Run: headless pygame with SDL's dummy video driver; simulated clock (each Clock.tick advances the game by its frame time, no real sleeping); random seed 0; keys injected as events and as key.get_pressed() state; mouse plan: one left click at the window centre at the start of phase 2, then a move to the lower-right quarter at the start of phase 3.
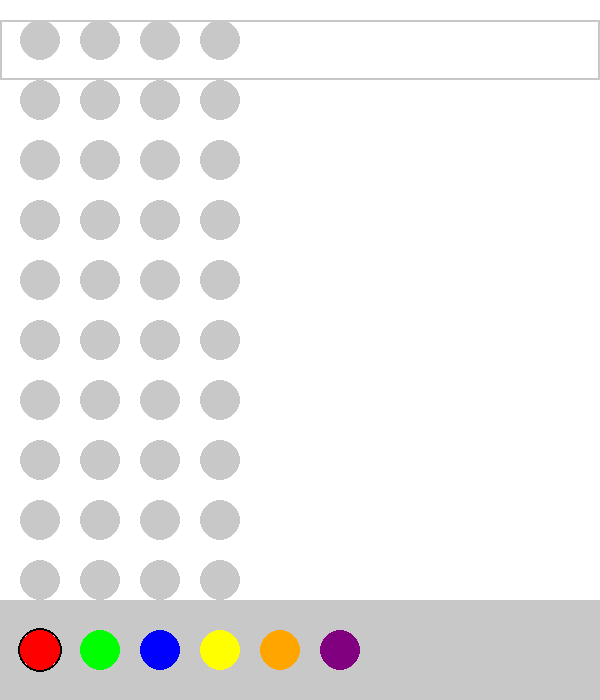
Frame 1 of 4 · flips 1–60 · no input
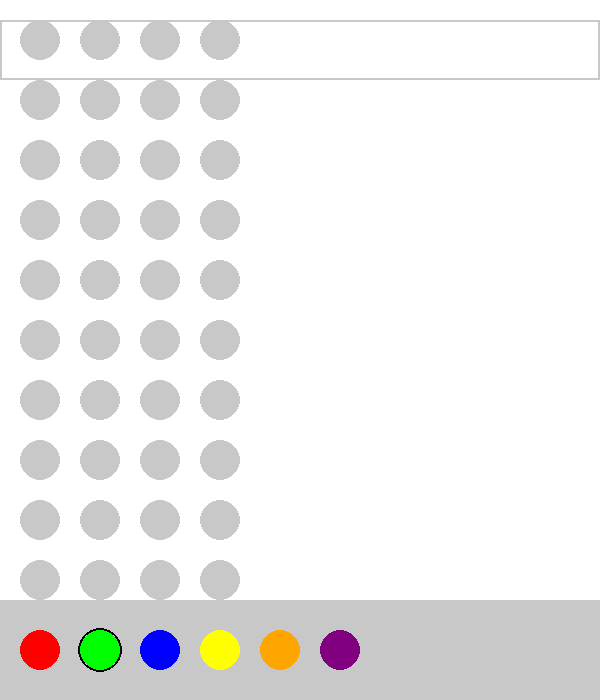
Frame 2 of 4 · flips 61–180 · clicked the window centre · tapped SPACE, RETURN · held RIGHT (→), D
Frame 3 of 4 · flips 181–300 · moved the mouse to the lower-right quarter · held DOWN (↓), S · screen unchanged from frame 2, image omitted
Frame 4 of 4 · flips 301–420 · held LEFT (←), A, UP (↑), W · screen same as frame 1, image omitted

The pygame program that drew these frames:

import pygame
import random

# Initialize Pygame
pygame.init()

# Screen dimensions
WIDTH, HEIGHT = 600, 700
ROWS, COLS = 10, 4
CIRCLE_RADIUS = 20
MARGIN = 20

# Colors
WHITE = (255, 255, 255)
BLACK = (0, 0, 0)
GRAY = (200, 200, 200)
COLORS = [(255, 0, 0), (0, 255, 0), (0, 0, 255), (255, 255, 0), (255, 165, 0), (128, 0, 128)]  # Red, Green, Blue, Yellow, Orange, Purple

# Setup screen
screen = pygame.display.set_mode((WIDTH, HEIGHT))
pygame.display.set_caption("Mastermind")

# Fonts
font = pygame.font.Font(None, 36)

# Generate a random code
def generate_code():
    return [random.choice(COLORS) for _ in range(COLS)]

# Draw circles for the board
def draw_board(guesses, feedback, current_row):
    screen.fill(WHITE)
    pygame.draw.rect(screen, GRAY, (0, HEIGHT - 100, WIDTH, 100))  # Feedback area

    # Draw guesses and feedback
    for row in range(ROWS):
        y = row * (CIRCLE_RADIUS * 2 + MARGIN) + MARGIN
        for col in range(COLS):
            x = col * (CIRCLE_RADIUS * 2 + MARGIN) + MARGIN
            color = guesses[row][col] if guesses[row][col] else GRAY
            pygame.draw.circle(screen, color, (x + CIRCLE_RADIUS, y + CIRCLE_RADIUS), CIRCLE_RADIUS)

        # Draw feedback
        feedback_x = WIDTH - (CIRCLE_RADIUS * 2 + MARGIN) * COLS
        for i in range(len(feedback[row])):
            fx = feedback_x + (i * (CIRCLE_RADIUS + 5))
            fy = y
            feedback_color = BLACK if feedback[row][i] == "B" else WHITE
            pygame.draw.circle(screen, feedback_color, (fx + CIRCLE_RADIUS, fy + CIRCLE_RADIUS), CIRCLE_RADIUS // 2)

    # Highlight current row
    if current_row < ROWS:
        y = current_row * (CIRCLE_RADIUS * 2 + MARGIN) + MARGIN
        pygame.draw.rect(screen, (200, 200, 200), (0, y, WIDTH, CIRCLE_RADIUS * 2 + MARGIN), 2)

# Get feedback (Black = correct position, White = correct color)
def get_feedback(code, guess):
    code_copy = code[:]
    guess_copy = guess[:]
    feedback = []

    # Black feedback for correct positions
    for i in range(len(guess)):
        if guess[i] == code[i]:
            feedback.append("B")
            code_copy[i] = None
            guess_copy[i] = None

    # White feedback for correct colors
    for g in guess_copy:
        if g and g in code_copy:
            feedback.append("W")
            code_copy[code_copy.index(g)] = None

    return feedback

# Main function
def main():
    code = generate_code()
    guesses = [[None] * COLS for _ in range(ROWS)]
    feedback = [[] for _ in range(ROWS)]
    current_row = 0
    running = True

    selected_color = 0

    while running:
        draw_board(guesses, feedback, current_row)

        # Draw color selection
        for i, color in enumerate(COLORS):
            x = i * (CIRCLE_RADIUS * 2 + MARGIN) + MARGIN
            y = HEIGHT - 70
            pygame.draw.circle(screen, color, (x + CIRCLE_RADIUS, y + CIRCLE_RADIUS), CIRCLE_RADIUS)
            if i == selected_color:
                pygame.draw.circle(screen, BLACK, (x + CIRCLE_RADIUS, y + CIRCLE_RADIUS), CIRCLE_RADIUS + 2, 2)

        pygame.display.flip()

        for event in pygame.event.get():
            if event.type == pygame.QUIT:
                running = False

            if event.type == pygame.KEYDOWN:
                if event.key == pygame.K_LEFT:
                    selected_color = (selected_color - 1) % len(COLORS)
                elif event.key == pygame.K_RIGHT:
                    selected_color = (selected_color + 1) % len(COLORS)
                elif event.key == pygame.K_RETURN:
                    if None not in guesses[current_row]:
                        feedback[current_row] = get_feedback(code, guesses[current_row])
                        if feedback[current_row] == ["B"] * COLS:
                            print("You won!")
                            running = False
                        else:
                            current_row += 1
                            if current_row == ROWS:
                                print("You lost! The code was:", code)
                                running = False

            if event.type == pygame.MOUSEBUTTONDOWN:
                x, y = event.pos
                if y < HEIGHT - 100:
                    col = x // (CIRCLE_RADIUS * 2 + MARGIN)
                    if col < COLS:
                        guesses[current_row][col] = COLORS[selected_color]

    pygame.quit()

if __name__ == "__main__":
    main()
